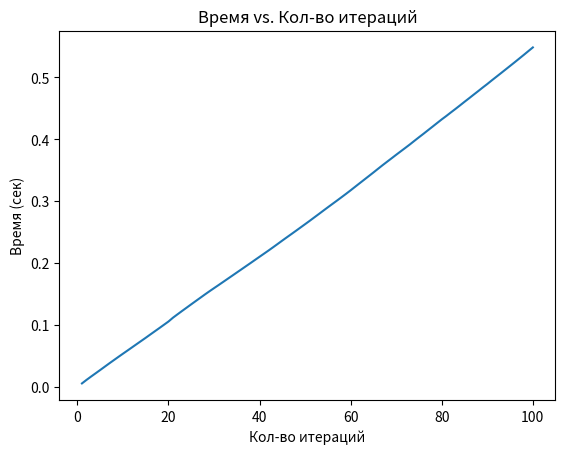
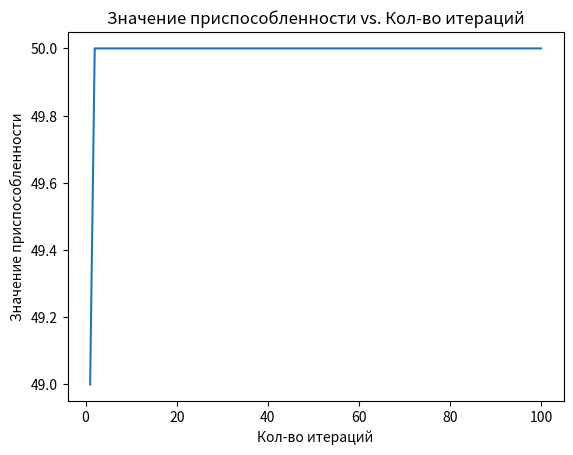
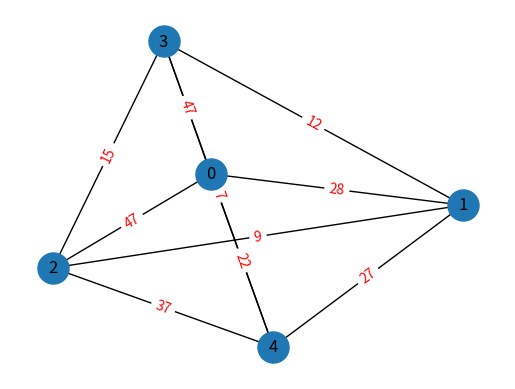

Generate these figures, in order, with matplotlib:
import copy
import random
from time import time
import matplotlib.pyplot as plt
import networkx as nx


# Приспособляемость: особь приспособлена, если значение наибольшее
# Наследственность: мутация либо в течение жизни рандомно, либо при скрещивании
#                   мутация может присутствовать, а может отсутствовать (всегда разное влияние)


# Рекурсивная функция для выполнения глубинного поиска.
def dfs(graph, visited, start, end, path):
    visited[start] = True
    path.append(start)

    if start == end:
        return [path[:]]

    paths = []

    for i in range(len(graph[start])):
        if graph[start][i] != 0 and not visited[i]:
            paths.extend(dfs(graph, visited, i, end, path))

    path.pop()
    visited[start] = False

    return paths


# Определение функции приспособленности
# Значение приспособленности
# Длина максимального простого пути в графе
def calculate_fitness(graph):
    n = len(graph)
    longest_path = []

    for i in range(n):
        for j in range(n):
            if i != j and graph[i][j] != 0:
                visited = [False] * n
                paths = dfs(graph, visited, i, j, [])
                for path in paths:
                    if len(path) > len(longest_path):
                        longest_path = path

    return len(longest_path)


# Генерация случайного графа
# Создает двумерный массив с случайными значениями от 0 до 5
def generate_random_graph(nodes):
    graph = [[0 for _ in range(nodes)] for _ in range(nodes)]  # создаем пустую матрицу с нулями
    for i in range(nodes):
        for j in range(i + 1, nodes):  # обходим только верхний треугольник матрицы
            value = random.randint(0, 50)
            graph[i][j] = value
            graph[j][i] = value  # симметричность
    return graph


# Оператор кроссовера
def crossover(parent1, parent2):
    n = len(parent1)
    split_point = random.randint(1, n - 1)  # Случайная точка разделения
    child = parent1[:split_point] + parent2[split_point:]
    return child


# Оператор мутации
def mutate(graph):
    n = len(graph)
    i, j = random.sample(range(n), 2)
    # если центр - ничего не меняем
    # если ребро = 0, ставим 2, иначе уменьшаем на 1
    if i != j:
        value = random.randint(0, 5)
        # if graph[i][j] == 0:
        #     graph[i][j] = value
        #     graph[j][i] = value
        # else:
        #     graph[i][j] = abs(graph[i][j] - value)
        #     graph[j][i] = abs(graph[j][i] - value)
        print(f"GRAPH[{i}][{j}] = {graph[i][j]}")
    return graph


# если убрать копию графа, то популяция действительно будет улучшаться
# но веса будут уходить в огромный минус :D

# Функция генетического алгоритма
def genetic_algorithm(nodes, iterations):
    start_time = time()  # Запоминаем время начала выполнения
    population_size = 50  # Размер популяции
    population = [generate_random_graph(nodes) for _ in range(population_size)]  # Генерация начальной популяции

    fitness_values = []  # Список для хранения значений приспособленности
    time_values = []  # Список для хранения времени выполнения

    for _ in range(iterations):  # Цикл по числу итераций
        fitness_scores = [calculate_fitness(graph) for graph in
                          population]  # Рассчитываем приспособленность всех графов в популяции
        fitness_values.append(
            sum([1 if element == max(fitness_scores) else 0 for element in fitness_scores])
        )  # NEW: Запоминаем количество максимальных fitness_scores на каждой итерации
        time_values.append(time() - start_time)  # Запоминаем текущее время выполнени

        best_idx = fitness_scores.index(max(fitness_scores))  # Индекс лучшего графа
        new_population = [population[best_idx]]  # Новая популяция с лучшим графом

        while len(new_population) < population_size:  # Добавляем новые графы в популяцию
            parent1 = random.choice(population)  # Случайный родитель 1
            parent2 = random.choice(population)  # Случайный родитель 2
            child = crossover(parent1, parent2)  # Кроссовер
            child_copy = copy.deepcopy(child)
            child = random.choice([mutate(child_copy), child])  # Мутация по желанию
            new_population.append(child)

        # треть популяции случайным образом мутируем (на каждой итерации)
        for _ in range(population_size // 3):
            random_idx = random.randint(0, population_size - 1)
            random_idx_copy = copy.deepcopy(new_population[random_idx])
            new_population[random_idx] = mutate(random_idx_copy)

        population = new_population  # Обновляем популяцию

    best_graph = max(population, key=calculate_fitness)  # Ищем лучший граф в популяции
    return best_graph, fitness_values, time_values  # Возвращаем лучший граф, значения приспособленности и времени


# Настройка параметров и запуск алгоритма
nodes = 5  # Размер графа
iterations = 100  # Количество итераций
best_graph, fitness_values, time_values = genetic_algorithm(nodes, iterations)  # Запускаем алгоритм

# Построение графика времени
plt.plot(range(1, iterations + 1), time_values)
plt.xlabel('Кол-во итераций')
plt.ylabel('Время (сек)')
plt.title('Время vs. Кол-во итераций')
plt.show()

# Построение графика значения целевой функции
plt.plot(range(1, iterations + 1), fitness_values)
plt.xlabel('Кол-во итераций')
plt.ylabel('Значение приспособленности')
plt.title('Значение приспособленности vs. Кол-во итераций')
plt.show()

# Вывод графа


G = nx.Graph()

# Добавление вершин в граф
for i in range(len(best_graph)):
    G.add_node(i)

# Добавление ребер в граф
for i in range(len(best_graph)):
    for j in range(i + 1, len(best_graph)):
        if best_graph[i][j] != 0:
            G.add_edge(i, j, weight=best_graph[i][j])

# Рисование графа
pos = nx.spring_layout(G)  # Определение позиций вершин
nx.draw_networkx_nodes(G, pos, node_size=500)  # Рисование вершин
nx.draw_networkx_edges(G, pos)  # Рисование ребер
nx.draw_networkx_labels(G, pos)  # Добавление меток к вершинам
nx.draw_networkx_edge_labels(G, pos, edge_labels={(i, j): G[i][j]['weight'] for i, j in G.edges()},
                             font_color='red')  # Добавление меток к ребрам

plt.axis('off')  # Отключение осей координат
plt.show()
